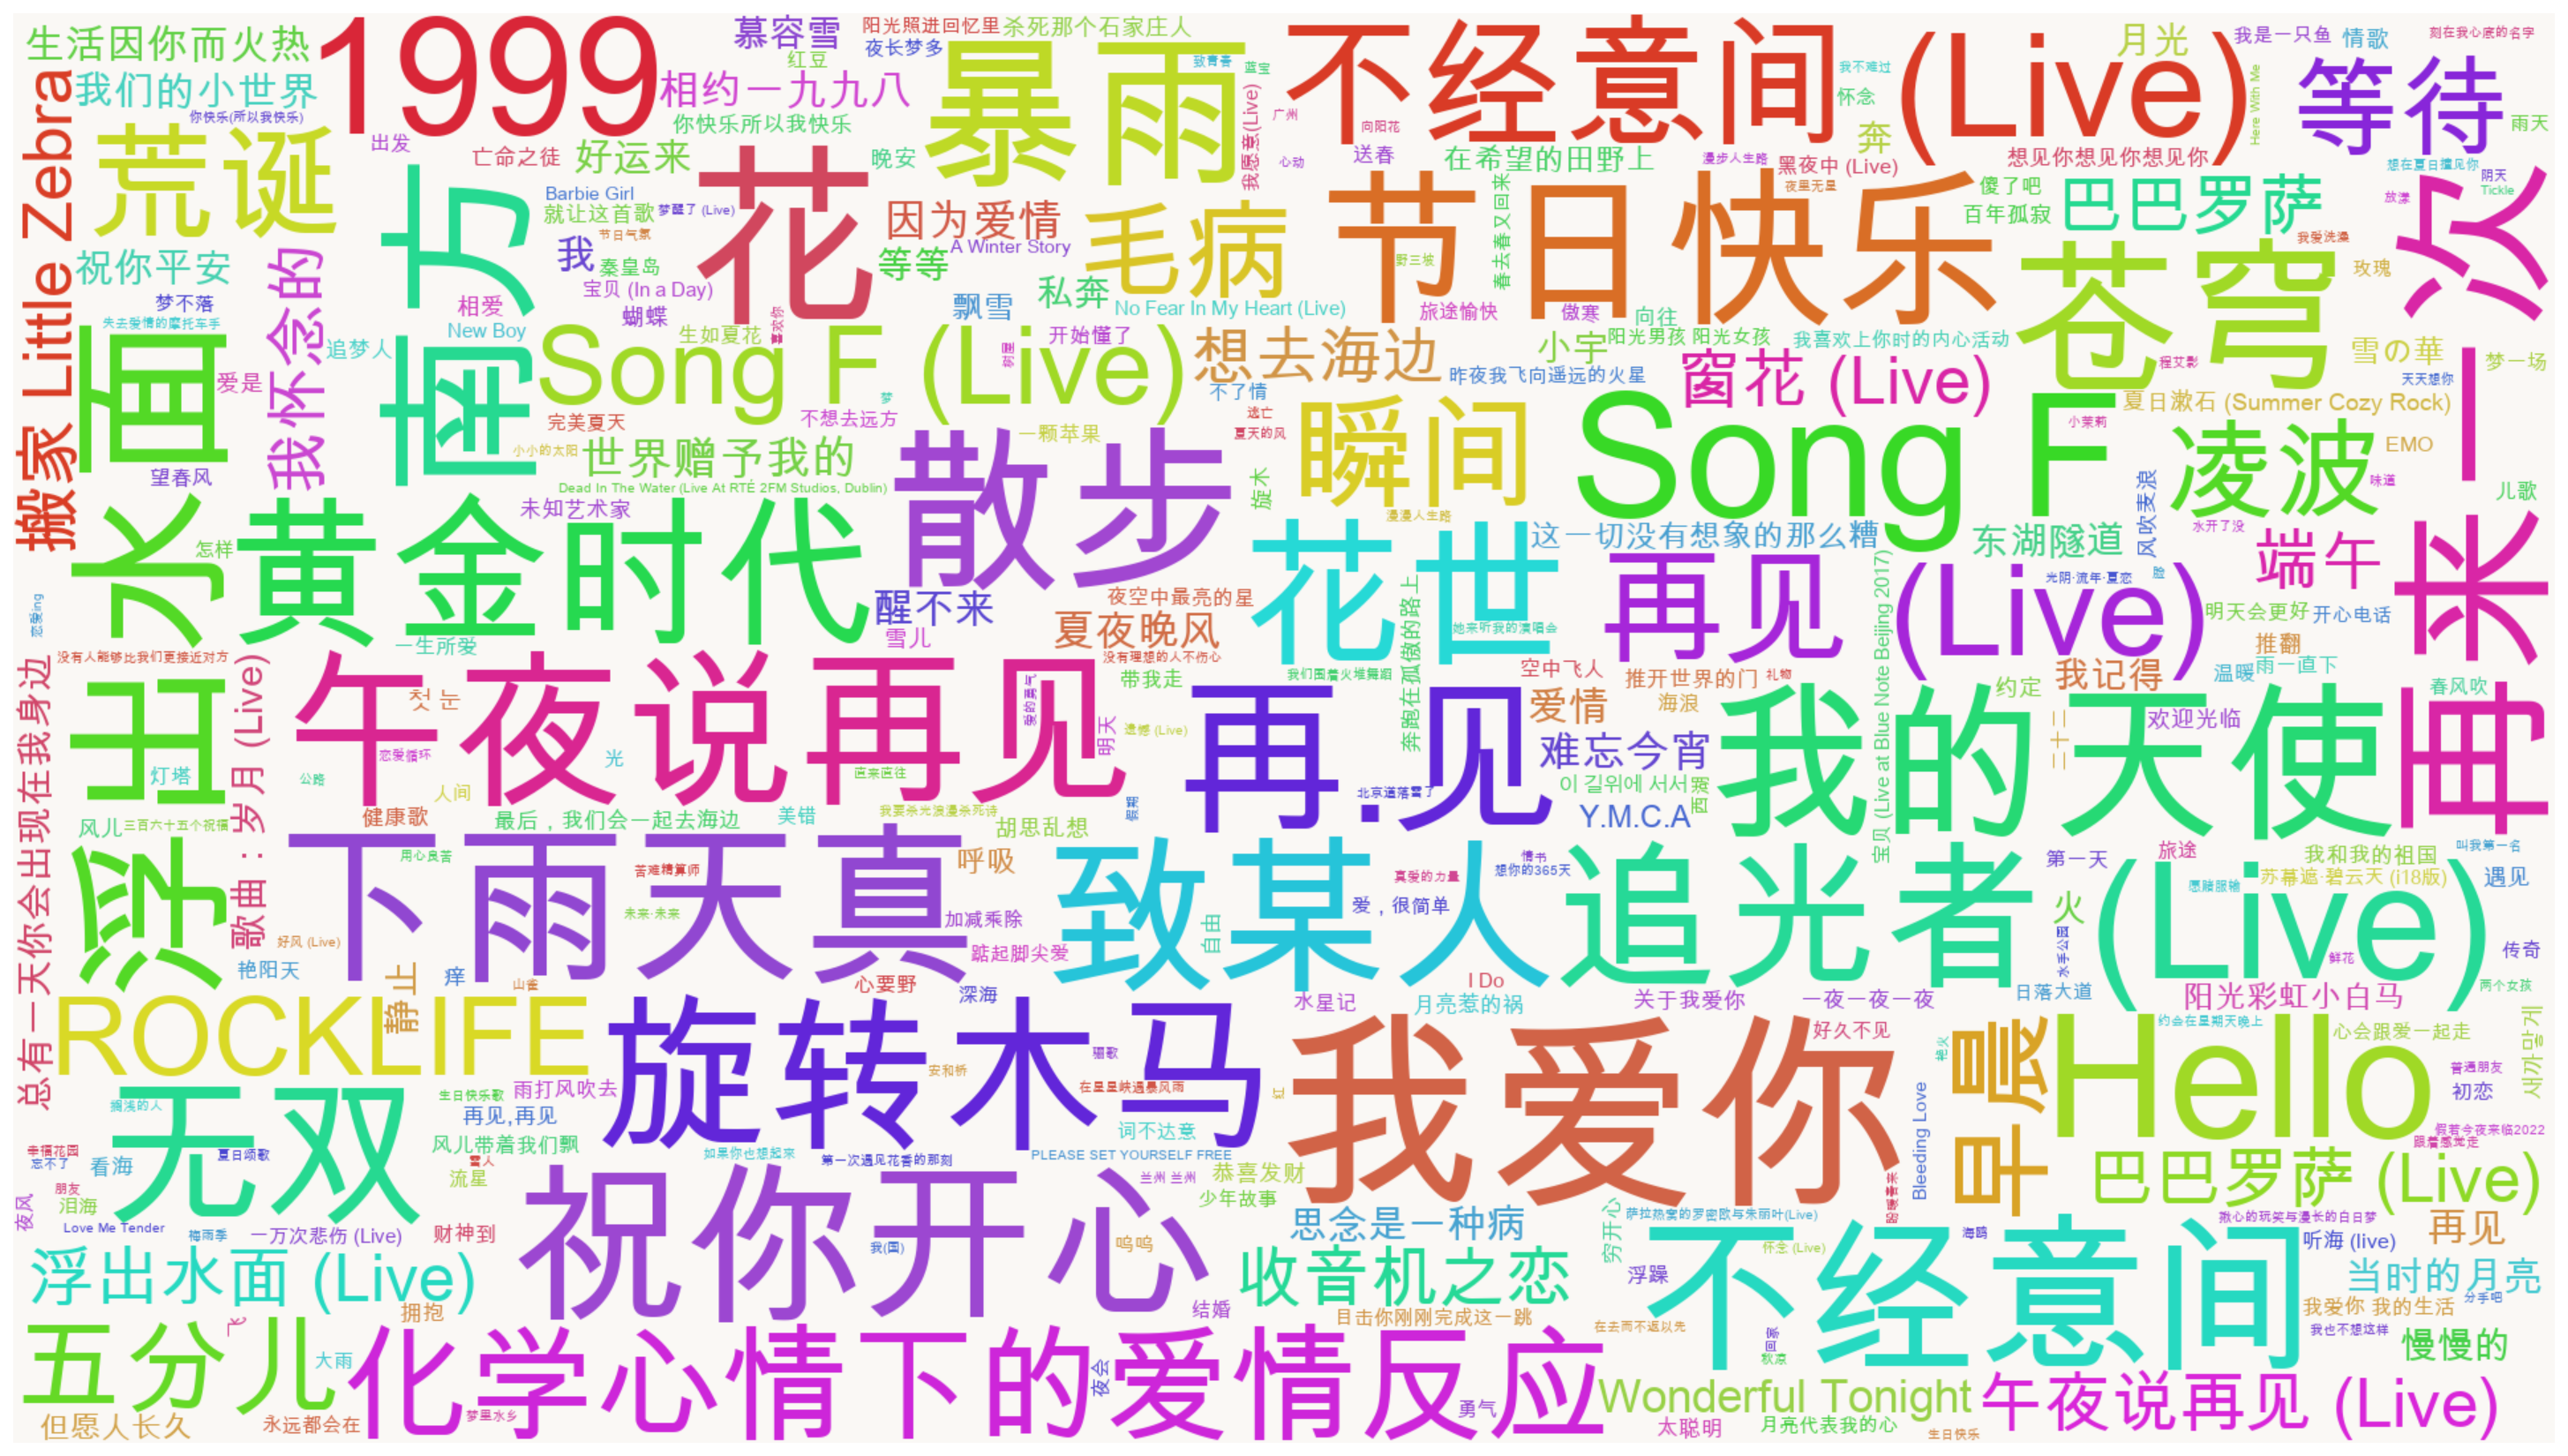

Write Python code to recreate this figure.
#!/usr/bin/env python3
"""生成歌曲出现次数词云图，highlight 达达/达达乐队的歌曲。"""

import csv
from pathlib import Path
from wordcloud import WordCloud
import matplotlib.pyplot as plt

PROJECT_DIR = Path(__file__).parent
CSV_FILE = PROJECT_DIR / "song_counts.csv"
OUTPUT_PNG = PROJECT_DIR / "wordcloud_songs.png"
# Arial Unicode 支持中日韩文（含韩文）
FONT_PATH = "/Library/Fonts/Arial Unicode.ttf"

# 达达乐队歌曲固定高权重
DADA_BOOST_WEIGHT = 20  # 适度提升，不至于与其他歌差距过大


def load_data():
    """读取 CSV，返回 {歌名: count} 和达达歌曲集合。"""
    freq = {}
    dada_songs = set()

    with open(CSV_FILE, encoding="utf-8-sig") as f:
        reader = csv.DictReader(f)
        for row in reader:
            name = row["歌名"]
            count = int(row["出现次数"])
            artists = row.get("歌手", "")
            freq[name] = count
            if "达达" in artists or "达达乐队" in artists:
                dada_songs.add(name)

    return freq, dada_songs


def main():
    freq, dada_songs = load_data()
    print(f"读取 {len(freq)} 首歌曲，其中达达相关 {len(dada_songs)} 首")

    # 将达达歌曲权重统一提升
    boosted_freq = {}
    for name, count in freq.items():
        if name in dada_songs:
            boosted_freq[name] = DADA_BOOST_WEIGHT
        else:
            boosted_freq[name] = count

    # 颜色函数：全彩但柔和，每个词条颜色不同，达达歌曲饱和度稍高以区分
    _color_index = [0]

    def color_func(word, font_size, position, orientation, random_state=None, **kwargs):
        # 用 word + position 确保每个词条独立颜色
        hue = (hash(word) * 137 + _color_index[0] * 53) % 360
        _color_index[0] += 1
        if word in dada_songs:
            return f"hsl({hue}, 70%, 50%)"  # 达达：鲜明活泼
        return f"hsl({hue}, 60%, 55%)"  # 其他：明快柔和

    # 生成词云
    wc = WordCloud(
        font_path=FONT_PATH,
        width=1920,
        height=1080,
        background_color="#faf8f5",  # 米白底色
        max_words=500,
        max_font_size=160,
        min_font_size=10,
        color_func=color_func,
        collocations=False,
    )
    wc.generate_from_frequencies(boosted_freq)

    # 保存
    plt.figure(figsize=(19.2, 10.8), dpi=100)
    plt.imshow(wc, interpolation="bilinear")
    plt.axis("off")
    plt.tight_layout(pad=0)
    plt.savefig(OUTPUT_PNG, dpi=150, bbox_inches="tight")
    plt.close()

    print(f"✅ 词云已保存: {OUTPUT_PNG}")
    print(f"   🔵 深青色 = 达达/达达乐队 ({len(dada_songs)} 首，统一权重 {DADA_BOOST_WEIGHT})")
    print(f"   其他 = 莫兰迪色系（低饱和淡雅）")


if __name__ == "__main__":
    main()
